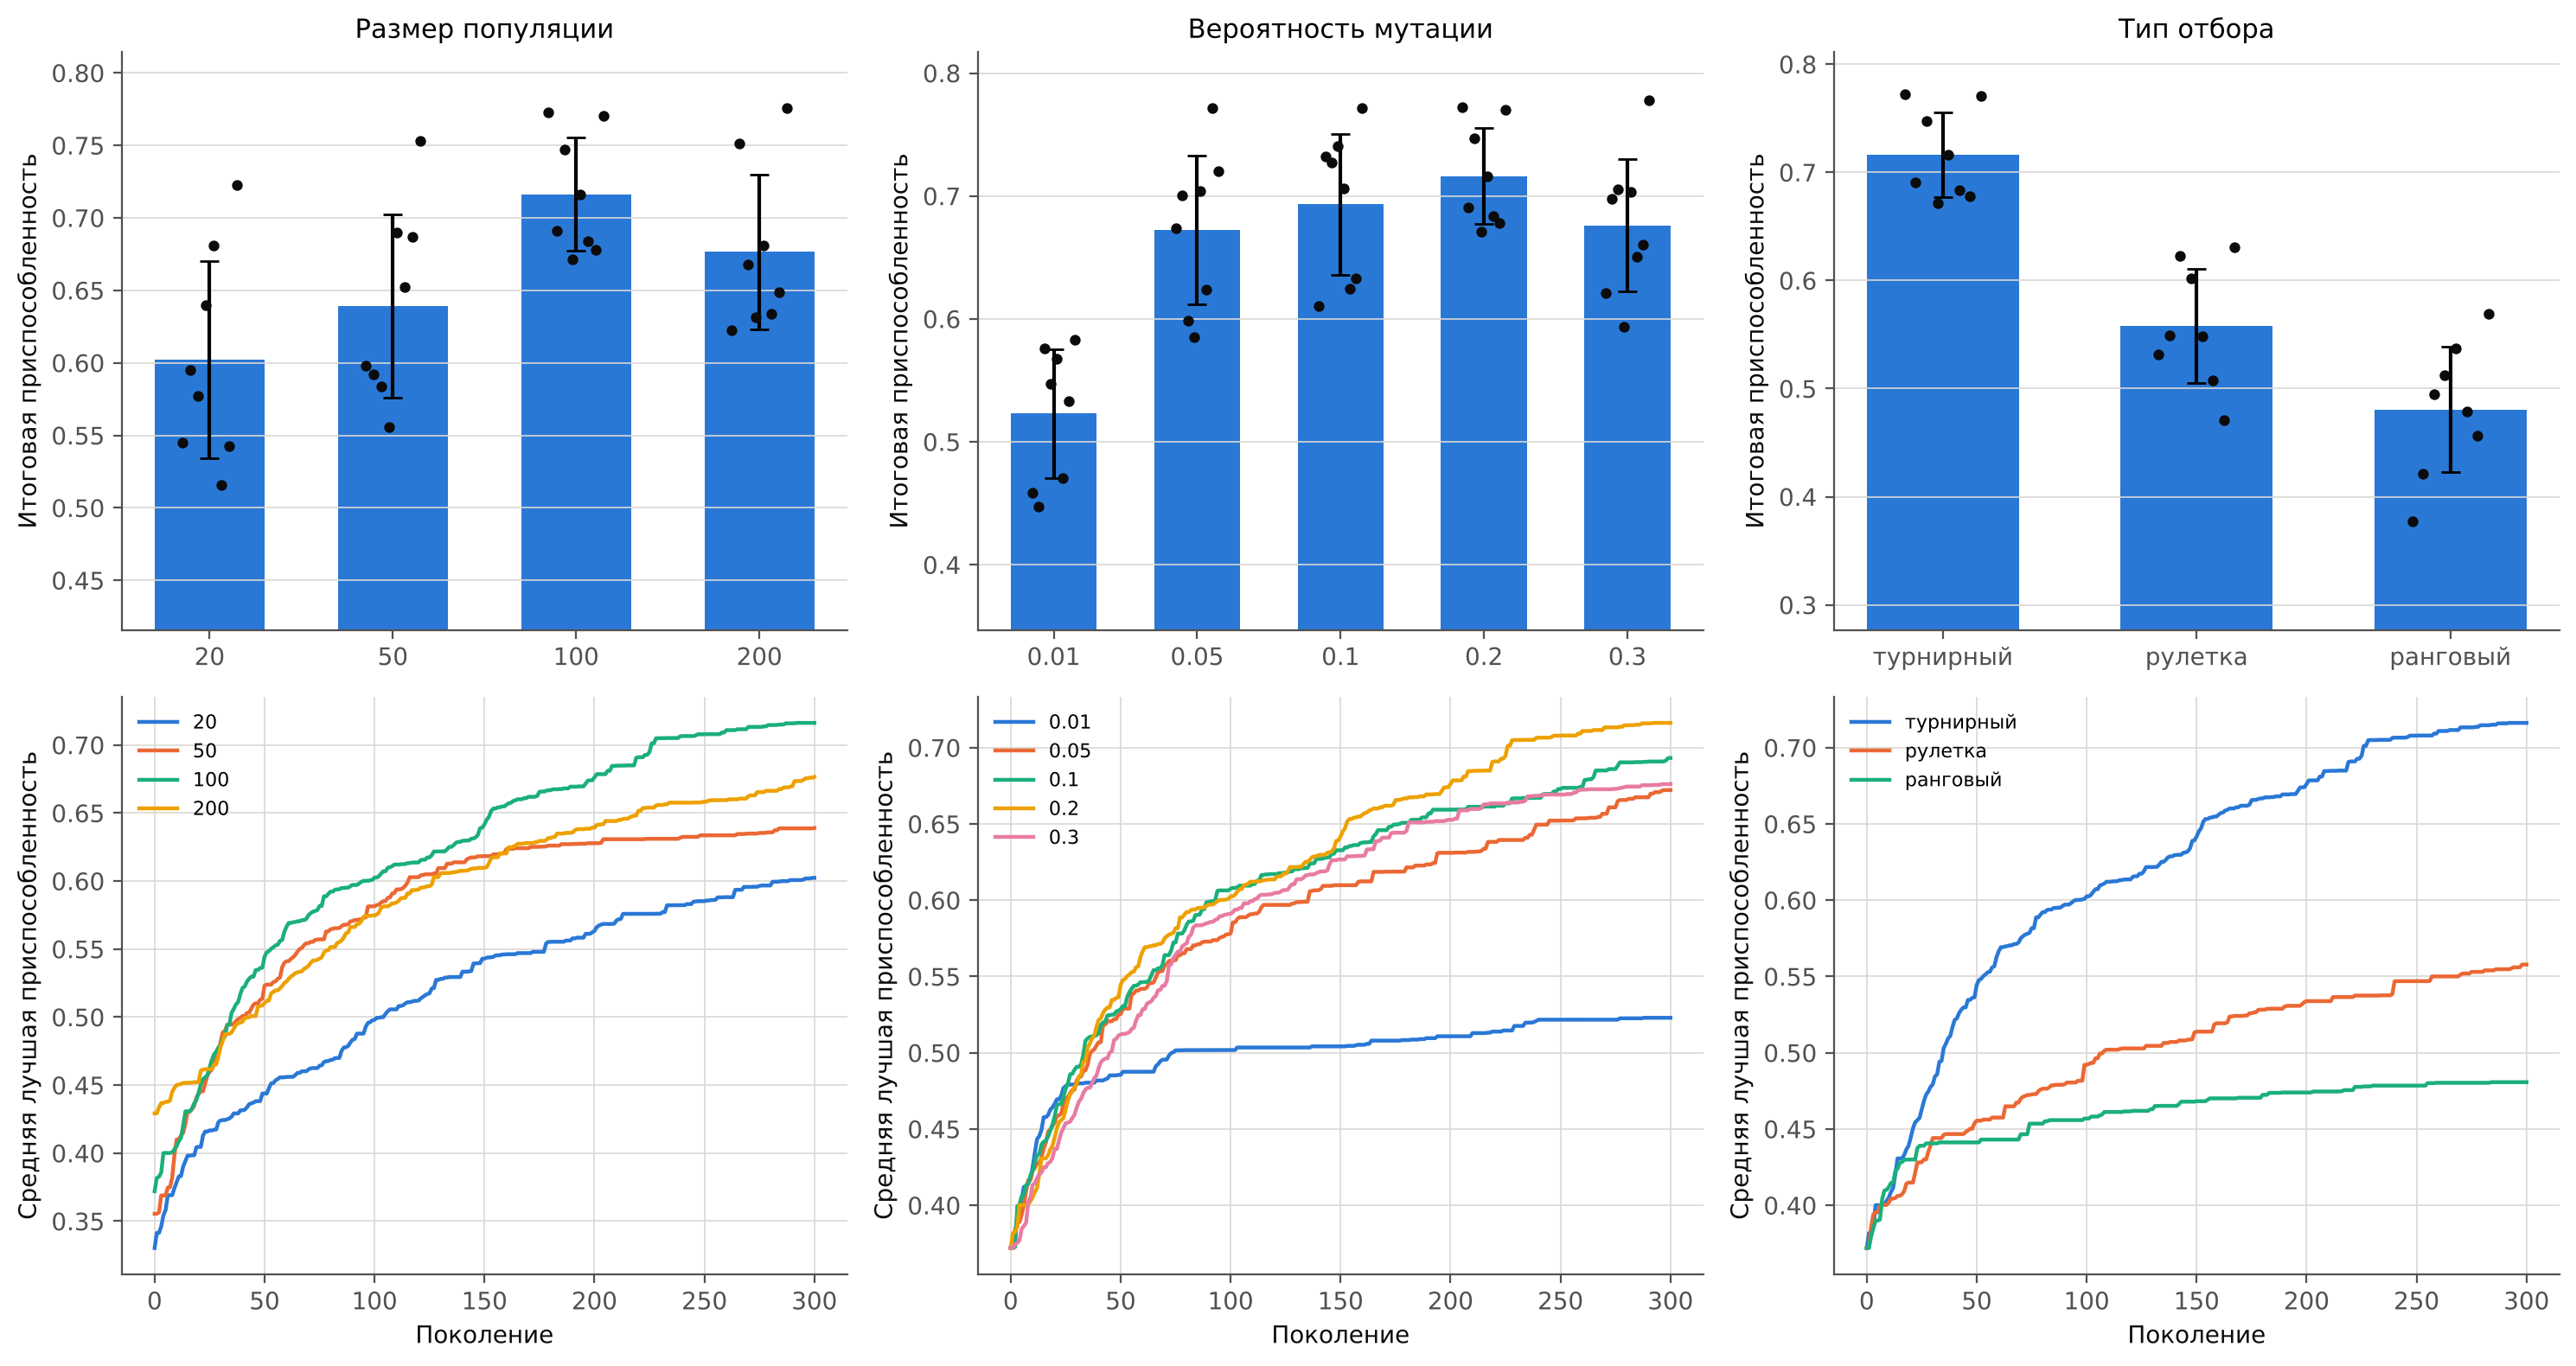

The table this chart was drawn from, first rows:
param, value, fitness_mean, fitness_std, fitness_min, fitness_max, time_mean, evals_mean
Размер популяции, 20, 0.6023, 0.0681, 0.5158, 0.7227, 0.26, 1343
Размер популяции, 50, 0.6389, 0.0633, 0.5555, 0.7529, 0.63, 3666
Размер популяции, 100, 0.7162, 0.0391, 0.6711, 0.7724, 1.28, 8507
Размер популяции, 200, 0.6765, 0.0536, 0.6225, 0.7754, 2.88, 20449
Вероятность мутации, 0.01, 0.5229, 0.0522, 0.4469, 0.5831, 0.77, 1972
Вероятность мутации, 0.05, 0.6722, 0.0605, 0.5853, 0.7713, 0.91, 3616
Вероятность мутации, 0.1, 0.6932, 0.0574, 0.6106, 0.7715, 1.03, 5158
Вероятность мутации, 0.2, 0.7162, 0.0391, 0.6711, 0.7724, 1.33, 8507
Вероятность мутации, 0.3, 0.6762, 0.0539, 0.5935, 0.7781, 1.65, 12607
Тип отбора, турнирный, 0.7162, 0.0391, 0.6711, 0.7724, 1.33, 8507
Тип отбора, рулетка, 0.5578, 0.0529, 0.4708, 0.6307, 2.91, 25474
Тип отбора, ранговый, 0.4807, 0.0581, 0.3769, 0.5688, 3.15, 26072
